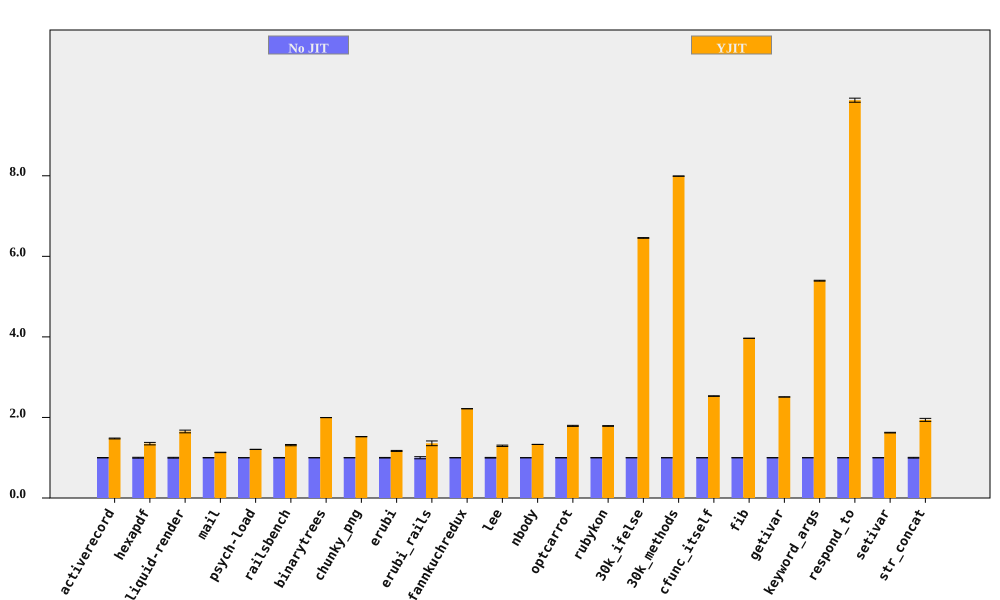

The file beside this chart, header and first rows:
bench, No JIT (ms), No JIT RSD, YJIT (ms), YJIT RSD, YJIT spd, YJIT spd RSD, % in YJIT
activerecord, 151.7, 0.474, 102.7, 0.5483, 1.477, 0.7248, 85.36
hexapdf, 3147, 1.08, 2332, 1.985, 1.35, 2.26, 85.81
liquid-render, 190.1, 0.9814, 115.1, 1.773, 1.652, 2.026, 85.52
mail, 174.6, 0.4456, 154.4, 0.1661, 1.131, 0.4756, 98.29
psych-load, 2445, 0.02918, 2026, 0.02192, 1.207, 0.0365, 80.02
railsbench, 2790, 0.6236, 2125, 1.004, 1.313, 1.182, 84.84
binarytrees, 470.1, 0.04702, 235.4, 0.04894, 1.997, 0.06787, 100
chunky_png, 979.3, 0.1215, 643.1, 0.192, 1.523, 0.2273, 99.95
erubi, 346.8, 0.7282, 296.7, 0.749, 1.169, 1.045, 100
erubi_rails, 27.15, 2.608, 20, 3.442, 1.358, 4.318, 84.78
fannkuchredux, 5299, 0.05227, 2390, 0.02021, 2.217, 0.05604, 97.58
lee, 1239, 0.8036, 956, 0.9989, 1.296, 1.282, 99.97
nbody, 122.8, 0.09481, 92.28, 0.06597, 1.33, 0.1155, 100
optcarrot, 6365, 0.4268, 3554, 0.5831, 1.791, 0.7226, 96.18
rubykon, 12763, 0.3468, 7137, 0.3138, 1.788, 0.4677, 99.89
30k_ifelse, 2266, 0.008141, 351, 0.1316, 6.457, 0.1318, 100
30k_methods, 6585, 0.006311, 824, 0.04161, 7.992, 0.04209, 100
cfunc_itself, 106, 0.109, 41.88, 0.2499, 2.531, 0.2727, 100
fib, 244.2, 0.04844, 61.59, 0.04202, 3.965, 0.06413, 100
getivar, 115.5, 0.1186, 46.03, 0.04806, 2.509, 0.128, 100
keyword_args, 290.6, 0.08381, 53.87, 0.1737, 5.395, 0.1929, 100
respond_to, 295.5, 0.1694, 29.92, 0.4848, 9.876, 0.5135, 100
setivar, 77.06, 0.339, 47.49, 0.3569, 1.623, 0.4923, 100
str_concat, 83.61, 0.9279, 43.1, 1.676, 1.94, 1.916, 99.82
